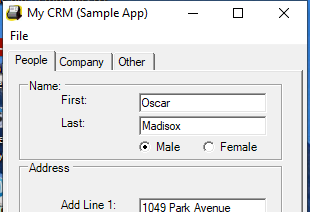
Task: Capture data from excel spreadsheet
Workflow: Deskto Data Capturing

Step 1: Open My CRM Application on 'Form1' (mycrm.exe)

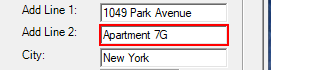
Step 2: type a value into 'textBoxPeopleAddLine2' (mycrm.exe)

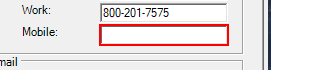
Step 3: type a value into 'textBoxPeopleMobilePhone' (mycrm.exe)

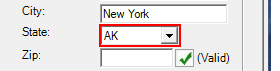
Step 4: type a value into 'comboBoxPeopleAddressState' (mycrm.exe)

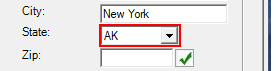
Step 5: select in the combo box 'State:' (mycrm.exe)

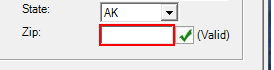
Step 6: type a value into 'textBoxPeopleAddressZip' (mycrm.exe)

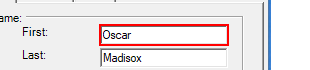
Step 7: type "[customersData.Rows(rowNumber)("first name").toString]" into 'textBoxPeopleFirstName' (mycrm.exe)

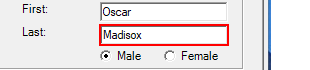
Step 8: type "[customersData.Rows(rowNumber)("last name").toString]" into 'textBoxPeopleLastName' (mycrm.exe)

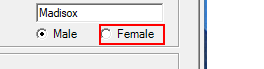
Step 9 [then]: click on 'radioButtonFemale' (mycrm.exe)

Step 10 [else]: click on 'radioButtonMale' (mycrm.exe) (no picture)

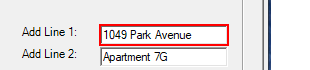
Step 11: type "[customersData.Rows(rowNumber)("address").toString]" into 'textBoxPeopleAddLine1' (mycrm.exe)

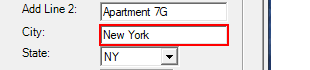
Step 12: type "[customersData.Rows(rowNumber)("city").toString]" into 'textBoxPeopleAddressCity' (mycrm.exe)

Step 13: select "[customersData.Rows(rowNumber)("state").toString]" in the drop-down (no picture)

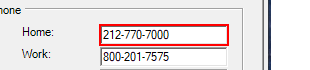
Step 14: type "[customersData.Rows(rowNumber)("home phone").toString]" into 'textBoxPeopleHomePhone' (mycrm.exe)

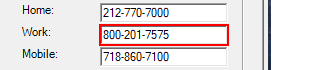
Step 15: type "[customersData.Rows(rowNumber)("work phone").toString]" into 'textBoxPeopleWorkPhone' (mycrm.exe)

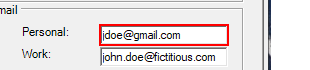
Step 16: type "[customersData.Rows(rowNumber)("personal email").toString]" into 'textBoxPeoplePersonalEmail' (mycrm.exe)

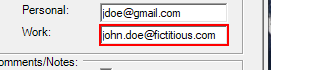
Step 17: type "[customersData.Rows(rowNumber)("work email").toString]" into 'textBoxPeopleWorkEmail' (mycrm.exe)

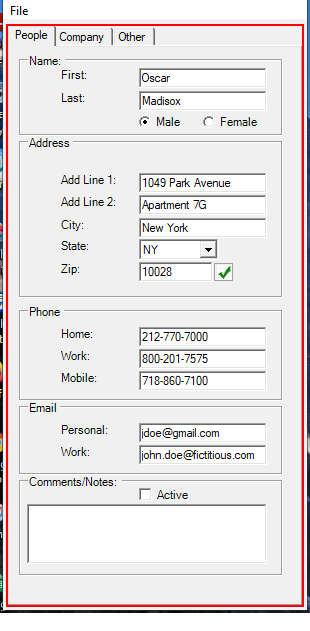
Step 18: Close Application 'WindowsForms10.SysTabCo...' on 'tabControl1' (mycrm.exe)